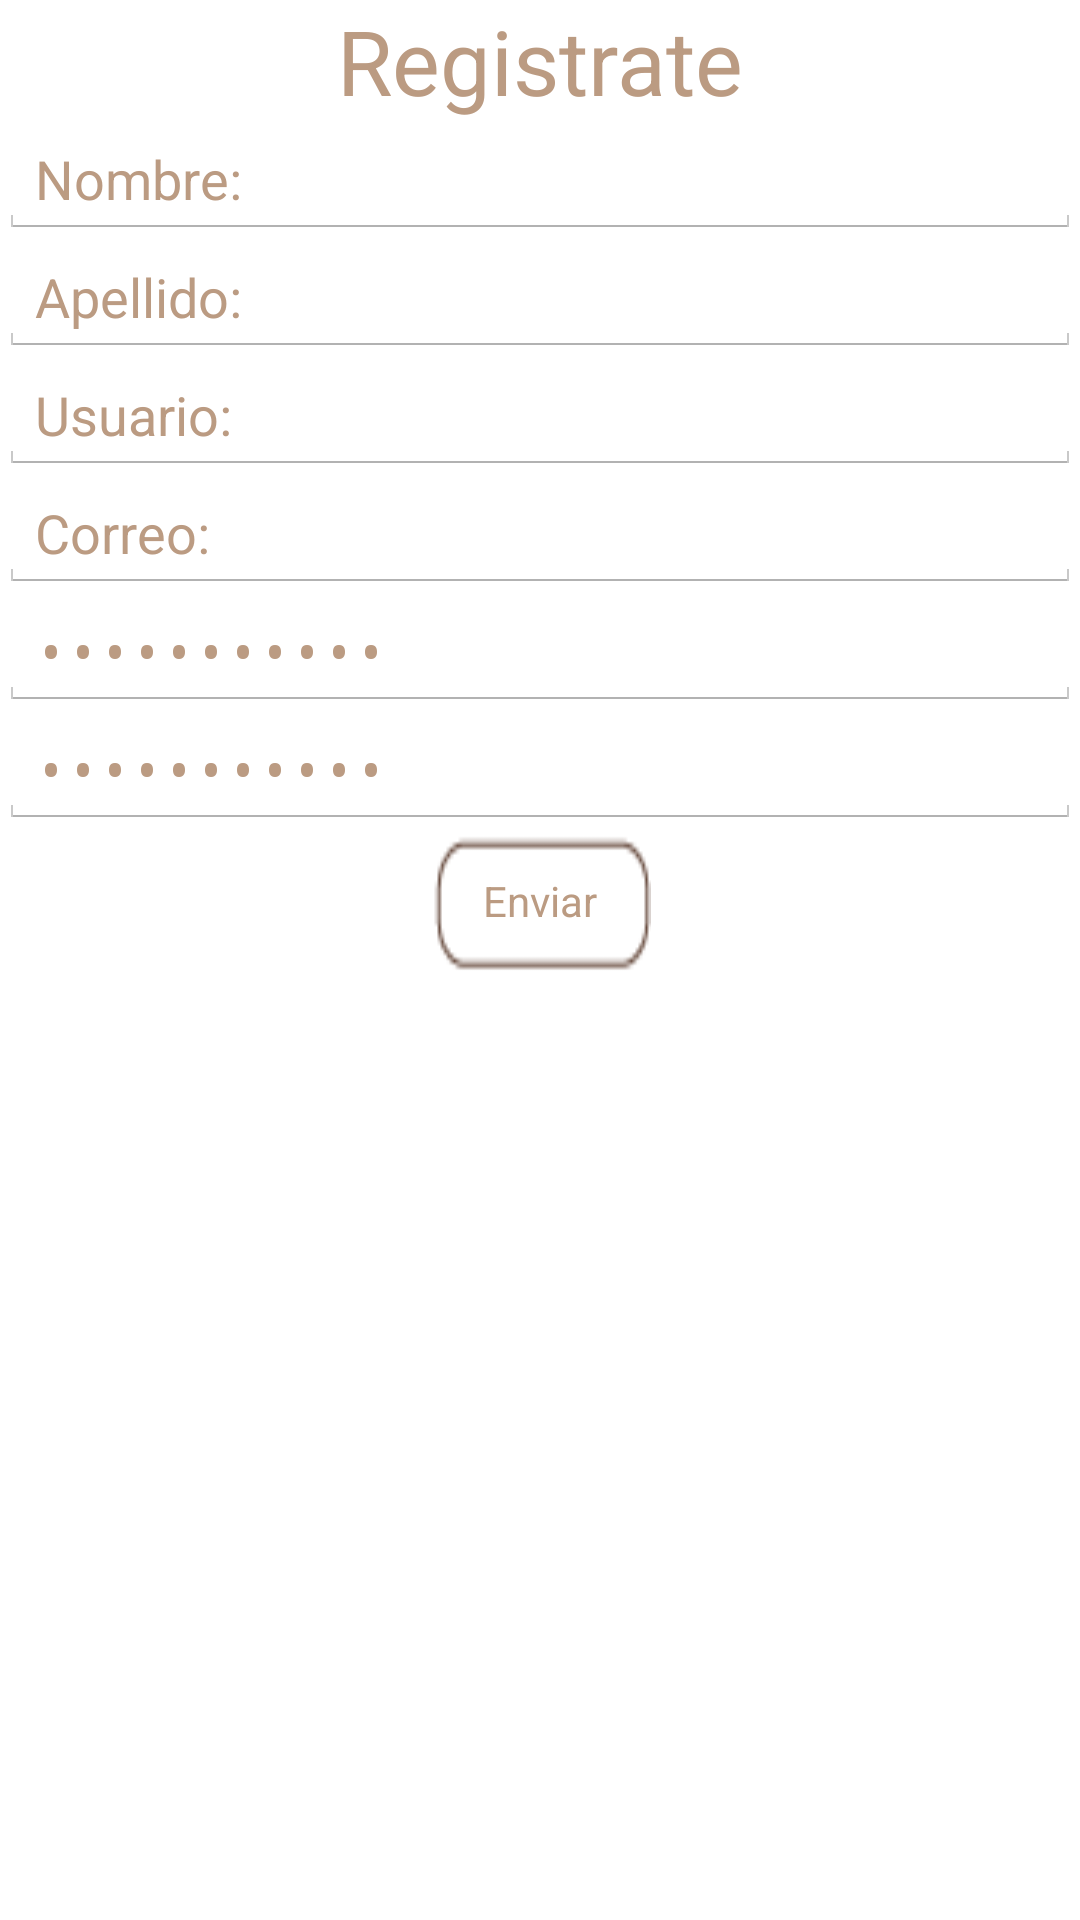

Produce the Android XML layout that renders to this screen, including the resource entries it uses.
<!-- AndroidManifest.xml: application theme AppTheme -->
<!-- res/layout/activity_registrar_usuario.xml -->
<?xml version="1.0" encoding="utf-8"?>
<LinearLayout xmlns:android="http://schemas.android.com/apk/res/android"
    xmlns:tools="http://schemas.android.com/tools"
    android:layout_width="350dp"
    android:layout_height="match_parent"
    android:orientation="vertical"

    android:paddingBottom="@dimen/activity_vertical_margin"
    android:paddingLeft="@dimen/activity_horizontal_margin"
    android:paddingRight="@dimen/activity_horizontal_margin"
    android:paddingTop="@dimen/activity_vertical_margin"
    tools:context="com.ayc.coleccionistas.RegistrarUsuario"
    android:weightSum="1">

    <TextView
        android:layout_width="match_parent"
        android:layout_height="wrap_content"
        android:id="@+id/editText"
        android:text="Registrate"
        android:textColor="@color/Brown_AC"
        android:textAlignment="center"
        android:layout_gravity="center"
        android:textSize="30dp" />

    <EditText
        android:layout_width="match_parent"
        android:layout_height="wrap_content"
        android:inputType="textPersonName"
        android:text="@string/txtname"
        android:ems="10"
        android:id="@+id/editTextnameE"
        android:textColor="@color/Brown_AC"
        android:layout_gravity="center_horizontal" />

    <EditText
        android:layout_width="match_parent"
        android:layout_height="wrap_content"
        android:inputType="textPersonName"
        android:text="@string/txtApellido"
        android:textColor="@color/Brown_AC"
        android:ems="10"
        android:id="@+id/editTextLastnameE" />

    <EditText
        android:layout_width="match_parent"
        android:layout_height="wrap_content"
        android:text="@string/txtuser"
        android:ems="10"
        android:textColor="@color/Brown_AC"
        android:id="@+id/editTextUserE"
        android:layout_gravity="center_horizontal" />
    <EditText
        android:layout_width="match_parent"
        android:layout_height="wrap_content"
        android:inputType="textEmailAddress"
        android:text="@string/txtmail"
        android:ems="10"
        android:textColor="@color/Brown_AC"
        android:id="@+id/editTextmailE"
        android:layout_gravity="center_horizontal" />

    <EditText
        android:layout_width="match_parent"
        android:layout_height="wrap_content"
        android:text="@string/txtpassword"
        android:inputType="textPassword"
        android:ems="10"
        android:textColor="@color/Brown_AC"
        android:id="@+id/editTextpassE" />

    <EditText
        android:layout_width="match_parent"
        android:layout_height="wrap_content"
        android:inputType="textPassword"
        android:text="@string/txtpassword"
        android:ems="10"
        android:id="@+id/editTextpass2E"
        android:textColor="@color/Brown_AC" />

    <Button
        style="?android:attr/buttonStyleSmall"
        android:layout_width="wrap_content"
        android:layout_height="wrap_content"
        android:text="@string/txtBtnSingIng"
        android:id="@+id/buttonSing"
        android:onClick="Singin"
        android:textColor="@color/Brown_AC"
        android:singleLine="true"
        android:background="@drawable/btn"
        android:layout_gravity="center_horizontal" />

</LinearLayout>
<!-- resources referenced by this layout -->
<resources>
  <color name="Brown_AC">#bb9b82</color>
  <!-- drawable btn: png bitmap (drawable, 589 bytes) -->
  <string name="txtApellido">Apellido:</string>
  <string name="txtBtnSingIng">Enviar</string>
  <string name="txtmail">Correo:</string>
  <string name="txtname">Nombre:</string>
  <string name="txtpassword">Contraseña:</string>
  <string name="txtuser">Usuario:</string>
  <style name="AppTheme" parent="android:style/Theme.Holo.Light.DarkActionBar">
          
          <item name="android:actionBarStyle">@style/myActionBar</item>
          <item name="colorPrimary">@color/colorPrimary</item>
          <item name="colorPrimaryDark">@color/colorPrimaryDark</item>
          <item name="colorAccent">@color/colorAccent</item>
          <item name="colorButtonNormal"> @color/Brown_AC</item>
      </style>
  <style name="myActionBar" parent="android:Widget.ActionBar">
          <item name="android:background">@color/colorPrimary</item>
          <item name="android:displayOptions">showTitle</item>
          <item name="android:titleTextStyle">@style/title</item>
      </style>
  <color name="colorPrimary">#b56e3f</color>
  <color name="colorPrimaryDark">#9f6230</color>
  <color name="colorAccent">#ffffff</color>
  <style name="title" parent="android:TextAppearance.Medium">
          <item name="android:textColor">@color/colorAccent</item>
      </style>
</resources>
